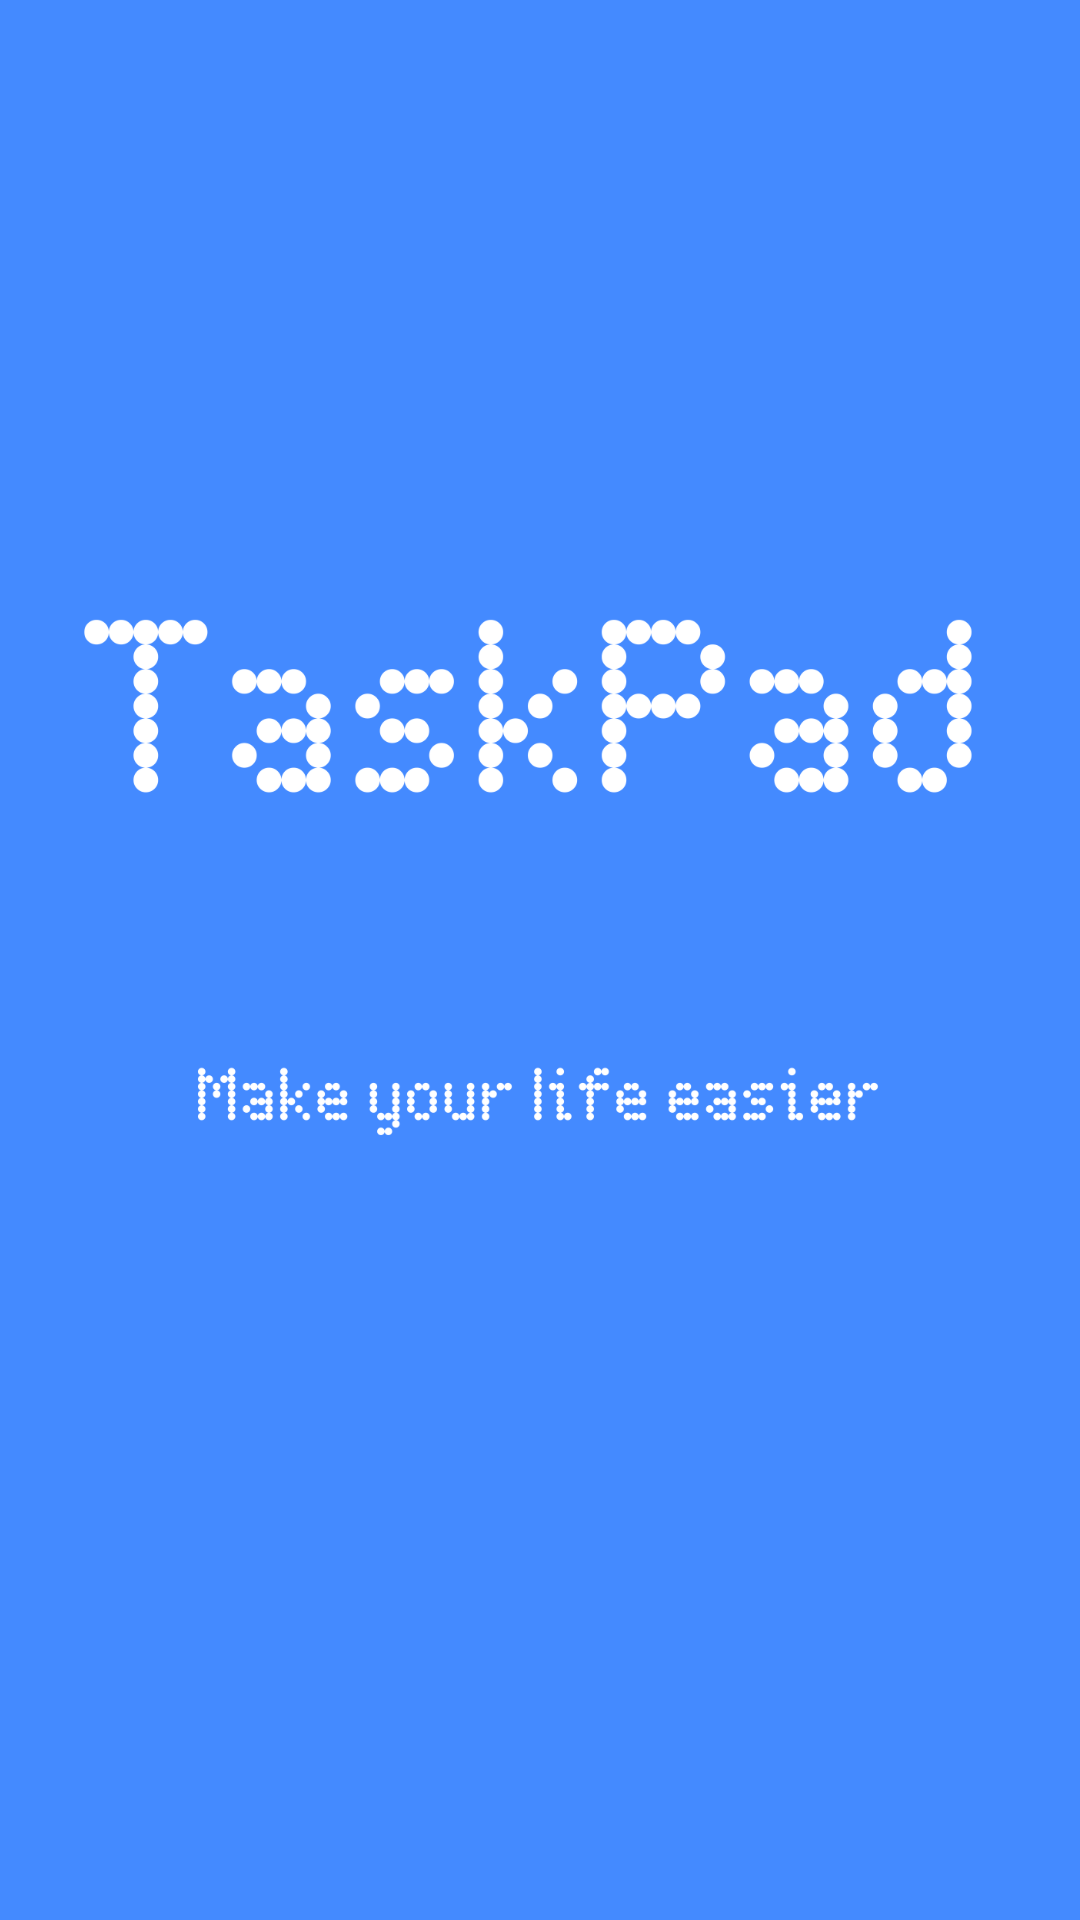

Android layout source for this screen:
<!-- AndroidManifest.xml: application theme Base.Theme.TaskPad -->
<!-- res/layout/fragment_splash.xml -->
<?xml version="1.0" encoding="utf-8"?>
<FrameLayout xmlns:android="http://schemas.android.com/apk/res/android"
    xmlns:tools="http://schemas.android.com/tools"
    android:layout_width="match_parent"
    android:layout_height="match_parent"
    tools:context=".fragments.SplashFragment"
    android:background="@drawable/splashbg">



</FrameLayout>
<!-- resources referenced by this layout -->
<resources>
  <!-- drawable splashbg: png bitmap (drawable, 83217 bytes) -->
  <style name="Base.Theme.TaskPad" parent="Theme.Material3.DayNight.NoActionBar">
          
          <item name="colorPrimary">@color/blueA200</item>
          <item name="colorPrimaryVariant">@color/blueA200</item>
          <item name="android:statusBarColor">@color/blueA200</item>
      </style>
  <color name="blueA200">#448AFF</color>
</resources>
